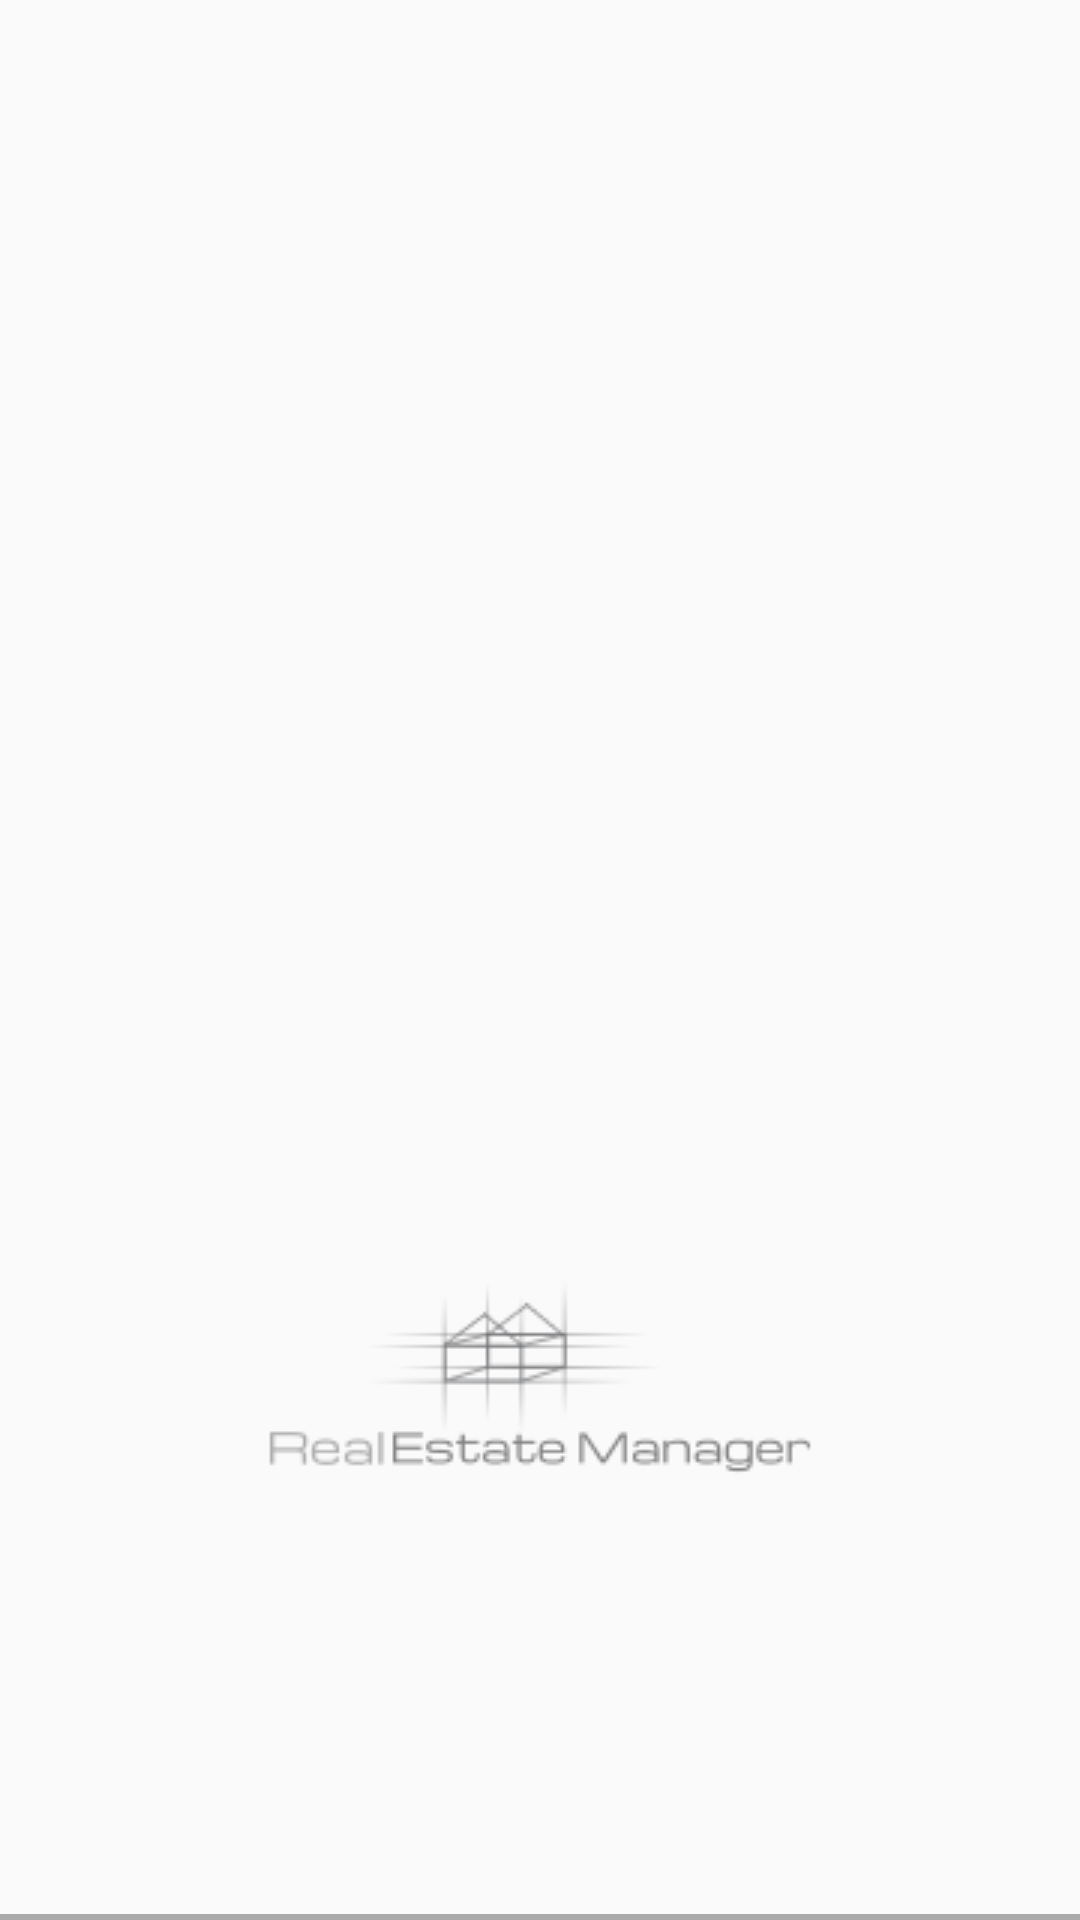

Layout XML and referenced resources for this Android screen:
<!-- AndroidManifest.xml: application theme REMTheme -->
<!-- res/layout/activity_main_nav_header.xml -->
<?xml version="1.0" encoding="utf-8"?>
<LinearLayout
    xmlns:android="http://schemas.android.com/apk/res/android"
    android:layout_width="match_parent"
    android:layout_height="wrap_content"
    android:gravity="bottom"
    android:orientation="vertical"
    android:layout_centerVertical="true">

    <LinearLayout
        android:layout_width="match_parent"
        android:layout_height="wrap_content"
        android:orientation="vertical">

        <ImageView
            android:layout_width="wrap_content"
            android:layout_height="wrap_content"
            android:src="@drawable/ic_rem_logo_dark"
            android:layout_gravity="center_horizontal"/>

        <TextView
            android:id="@+id/navigation_header_name"
            android:layout_width="wrap_content"
            android:layout_height="wrap_content"
            android:layout_gravity="start"
            android:layout_marginStart="@dimen/seekBars_margin_all_directions"
            android:layout_marginBottom="@dimen/text_box_margin_start_end"
            android:textStyle="bold"
            android:textSize="20sp"/>

        <TextView
            android:id="@+id/navigation_header_email"
            android:layout_width="wrap_content"
            android:layout_height="wrap_content"
            android:layout_gravity="start"
            android:layout_marginStart="@dimen/seekBars_margin_all_directions"
            android:textSize="17sp"/>

    </LinearLayout>

    <View
        android:layout_width="match_parent"
        android:layout_height="2dp"
        android:layout_marginTop="15dp"
        android:background="@android:color/darker_gray"/>

</LinearLayout>
<!-- resources referenced by this layout -->
<resources>
  <dimen name="text_box_margin_start_end">15dp</dimen>
  <!-- drawable ic_rem_logo_dark: png bitmap (drawable, 5768 bytes) -->
  <style name="REMTheme" parent="Theme.AppCompat.Light.NoActionBar">
          
          <item name="colorPrimary">@color/colorPrimary</item>
          <item name="colorPrimaryDark">@color/colorPrimaryDark</item>
          <item name="colorAccent">@color/colorAccent</item>
      </style>
  <color name="colorPrimary">#607D8B</color>
  <color name="colorPrimaryDark">#455A64</color>
  <color name="colorAccent">#00BCD4</color>
</resources>
